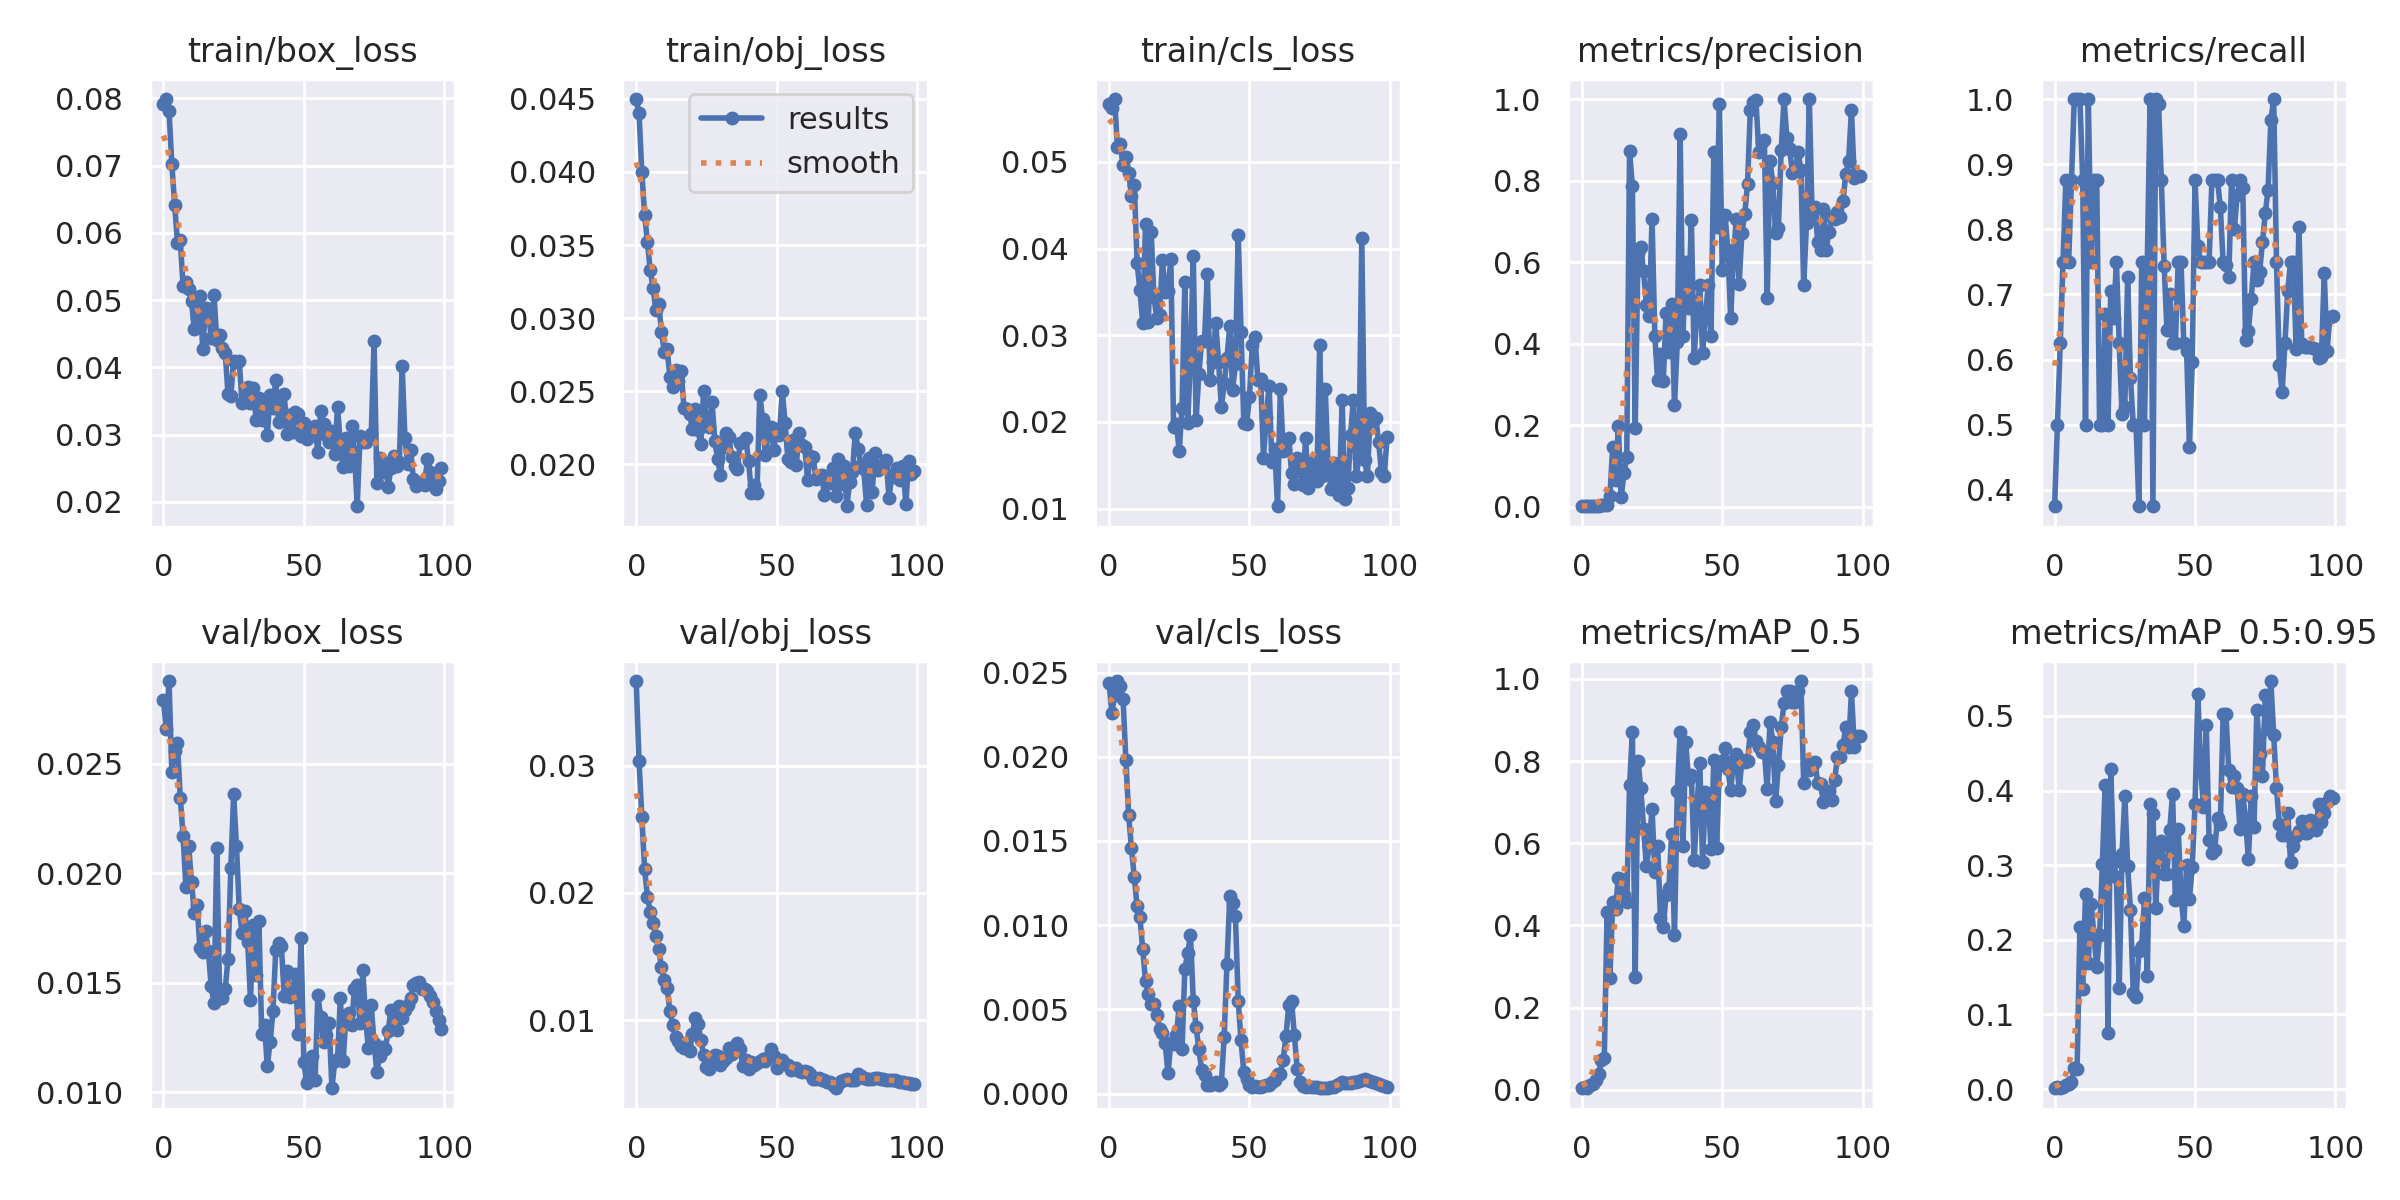

The file beside this chart, header and first rows:
epoch, train/box_loss, train/obj_loss, train/cls_loss, metrics/precision, metrics/recall, metrics/mAP_0.5, metrics/mAP_0.5:0.95, val/box_loss, val/obj_loss, val/cls_loss, x/lr0, x/lr1, x/lr2
0, 0.07923, 0.04498, 0.0567, 0.001393, 0.375, 0.003689, 0.00105, 0.02792, 0.03664, 0.02441, 0.0973, 0.0003, 0.0003
1, 0.07991, 0.04402, 0.05623, 0.001855, 0.5, 0.006454, 0.002269, 0.02656, 0.03035, 0.02261, 0.09369, 0.0006931, 0.0006931
2, 0.0781, 0.03999, 0.05725, 0.002241, 0.625, 0.004036, 0.001747, 0.02876, 0.02598, 0.02366, 0.09008, 0.001078, 0.001078
3, 0.07021, 0.03707, 0.05167, 0.002435, 0.75, 0.01108, 0.002958, 0.02459, 0.02185, 0.0245, 0.08646, 0.001455, 0.001455
4, 0.06423, 0.03521, 0.05209, 0.003009, 0.875, 0.01521, 0.004818, 0.02557, 0.01971, 0.02421, 0.08282, 0.001825, 0.001825
5, 0.05855, 0.03326, 0.04961, 0.002461, 0.75, 0.0231, 0.006078, 0.02593, 0.01851, 0.02342, 0.07919, 0.002186, 0.002186
6, 0.0589, 0.03209, 0.05053, 0.003011, 0.875, 0.03765, 0.009293, 0.02343, 0.01762, 0.01981, 0.07554, 0.00254, 0.00254
7, 0.05211, 0.03053, 0.04874, 0.00344, 1, 0.07178, 0.02795, 0.02171, 0.01663, 0.01653, 0.07189, 0.002885, 0.002885
8, 0.05277, 0.03098, 0.04609, 0.003367, 1, 0.07638, 0.02622, 0.01937, 0.01558, 0.01456, 0.06822, 0.003223, 0.003223
9, 0.05162, 0.02907, 0.04739, 0.003432, 1, 0.4327, 0.2165, 0.02122, 0.01419, 0.01286, 0.06455, 0.003553, 0.003553
10, 0.04985, 0.02771, 0.03838, 0.0271, 0.875, 0.2728, 0.1341, 0.01961, 0.01314, 0.01111, 0.06087, 0.003874, 0.003874
11, 0.04566, 0.02789, 0.03519, 0.1465, 0.5, 0.4566, 0.2607, 0.01816, 0.01253, 0.01048, 0.05719, 0.004188, 0.004188
12, 0.04741, 0.02596, 0.03145, 0.06626, 1, 0.4409, 0.169, 0.01855, 0.01071, 0.008556, 0.05349, 0.004494, 0.004494
13, 0.05067, 0.02527, 0.04289, 0.197, 0.75, 0.5158, 0.2479, 0.01657, 0.009677, 0.006679, 0.04979, 0.004792, 0.004792
14, 0.04274, 0.02649, 0.03152, 0.02333, 0.875, 0.512, 0.2071, 0.01639, 0.008662, 0.005891, 0.04608, 0.005082, 0.005082
15, 0.04883, 0.02573, 0.04191, 0.08196, 0.875, 0.4736, 0.1631, 0.01736, 0.008374, 0.005324, 0.04236, 0.005364, 0.005364
16, 0.04864, 0.02639, 0.03439, 0.1223, 0.5, 0.4568, 0.2061, 0.01646, 0.00802, 0.005292, 0.03864, 0.005639, 0.005639
17, 0.04442, 0.02387, 0.03201, 0.8725, 0.5, 0.741, 0.3021, 0.01482, 0.007863, 0.004639, 0.0349, 0.005905, 0.005905
18, 0.0508, 0.02377, 0.03231, 0.7861, 0.6707, 0.87, 0.4075, 0.01408, 0.007812, 0.003857, 0.03116, 0.006163, 0.006163
19, 0.04414, 0.02344, 0.03863, 0.1922, 0.5, 0.2742, 0.07471, 0.02114, 0.007587, 0.003607, 0.02741, 0.006414, 0.006414
20, 0.04475, 0.02243, 0.035, 0.6227, 0.7055, 0.8006, 0.4287, 0.01455, 0.008944, 0.002994, 0.02366, 0.006657, 0.006657
21, 0.04295, 0.02377, 0.03509, 0.637, 0.664, 0.7335, 0.3041, 0.0143, 0.01016, 0.001192, 0.01989, 0.006891, 0.006891
22, 0.04221, 0.02235, 0.03882, 0.5771, 0.75, 0.6349, 0.2844, 0.01471, 0.009729, 0.002978, 0.01612, 0.007118, 0.007118
23, 0.03604, 0.02139, 0.01942, 0.4946, 0.625, 0.5439, 0.1349, 0.01609, 0.008443, 0.00292, 0.01234, 0.007337, 0.007337
24, 0.03581, 0.02501, 0.01974, 0.4681, 0.517, 0.5931, 0.3154, 0.02022, 0.00732, 0.0035, 0.008548, 0.007548, 0.007548
25, 0.04101, 0.02297, 0.01665, 0.7066, 0.528, 0.6842, 0.3926, 0.0236, 0.006359, 0.0052, 0.007525, 0.007525, 0.007525
26, 0.04084, 0.02259, 0.02167, 0.4184, 0.7263, 0.5308, 0.2992, 0.02125, 0.006189, 0.002632, 0.007525, 0.007525, 0.007525
27, 0.04094, 0.02424, 0.03612, 0.3101, 0.5725, 0.5943, 0.2406, 0.01835, 0.006703, 0.007402, 0.007426, 0.007426, 0.007426
28, 0.03478, 0.02157, 0.01992, 0.3758, 0.5, 0.4181, 0.1288, 0.01725, 0.007281, 0.008322, 0.007327, 0.007327, 0.007327
29, 0.03599, 0.02034, 0.02729, 0.3081, 0.5, 0.3973, 0.1235, 0.01828, 0.00721, 0.009412, 0.007228, 0.007228, 0.007228
30, 0.03715, 0.01929, 0.03916, 0.476, 0.375, 0.4738, 0.1849, 0.01686, 0.006474, 0.005516, 0.007129, 0.007129, 0.007129
31, 0.03475, 0.02121, 0.02028, 0.3804, 0.75, 0.4923, 0.1911, 0.0142, 0.006795, 0.003962, 0.00703, 0.00703, 0.00703
32, 0.03701, 0.02212, 0.02557, 0.4963, 0.5, 0.6238, 0.2555, 0.01761, 0.007015, 0.002618, 0.006931, 0.006931, 0.006931
33, 0.03224, 0.02184, 0.02938, 0.2504, 0.75, 0.3768, 0.1518, 0.01535, 0.007872, 0.001395, 0.006832, 0.006832, 0.006832
34, 0.03542, 0.02048, 0.02937, 0.4038, 1, 0.7268, 0.3821, 0.01782, 0.007343, 0.001113, 0.006733, 0.006733, 0.006733
35, 0.03223, 0.0199, 0.03708, 0.9151, 0.375, 0.8713, 0.3691, 0.01264, 0.007808, 0.0004975, 0.006634, 0.006634, 0.006634
36, 0.03412, 0.01966, 0.0248, 0.42, 1, 0.5936, 0.2424, 0.01305, 0.008265, 0.000529, 0.006535, 0.006535, 0.006535
37, 0.02998, 0.02148, 0.02696, 0.6004, 0.9929, 0.846, 0.3228, 0.01118, 0.007749, 0.0005539, 0.006436, 0.006436, 0.006436
38, 0.03587, 0.02153, 0.03143, 0.4868, 0.875, 0.7554, 0.3321, 0.0123, 0.006402, 0.0006655, 0.006337, 0.006337, 0.006337
39, 0.03401, 0.02181, 0.02694, 0.7026, 0.7443, 0.7665, 0.288, 0.01368, 0.006866, 0.0004975, 0.006238, 0.006238, 0.006238
40, 0.03819, 0.02023, 0.02173, 0.3659, 0.6448, 0.5584, 0.2876, 0.01649, 0.006224, 0.0006289, 0.006139, 0.006139, 0.006139
41, 0.03188, 0.01802, 0.02445, 0.4846, 0.7003, 0.6888, 0.3477, 0.01681, 0.006737, 0.003355, 0.00604, 0.00604, 0.00604
42, 0.03388, 0.01859, 0.02742, 0.5437, 0.625, 0.796, 0.3957, 0.01668, 0.006482, 0.007709, 0.005941, 0.005941, 0.005941
43, 0.03601, 0.01808, 0.03103, 0.3773, 0.625, 0.5534, 0.2535, 0.01439, 0.006647, 0.01175, 0.005842, 0.005842, 0.005842
44, 0.03013, 0.02477, 0.02367, 0.4649, 0.75, 0.7251, 0.349, 0.01551, 0.006834, 0.01131, 0.005743, 0.005743, 0.005743
45, 0.0329, 0.0231, 0.02669, 0.5443, 0.75, 0.7107, 0.2598, 0.01435, 0.006937, 0.01057, 0.005644, 0.005644, 0.005644
46, 0.03036, 0.02063, 0.04151, 0.4201, 0.625, 0.5851, 0.2189, 0.0146, 0.006834, 0.005511, 0.005545, 0.005545, 0.005545
47, 0.03336, 0.02206, 0.03041, 0.8694, 0.6132, 0.8039, 0.3006, 0.01541, 0.007117, 0.003154, 0.005446, 0.005446, 0.005446
48, 0.03306, 0.02253, 0.01985, 0.6865, 0.4657, 0.5886, 0.2551, 0.01267, 0.00773, 0.00126, 0.005347, 0.005347, 0.005347
49, 0.02975, 0.02102, 0.01978, 0.9868, 0.5968, 0.7904, 0.2973, 0.01701, 0.007182, 0.0008486, 0.005248, 0.005248, 0.005248
50, 0.03175, 0.0224, 0.02288, 0.5808, 0.875, 0.7994, 0.3825, 0.01136, 0.00629, 0.0005104, 0.005149, 0.005149, 0.005149
51, 0.02933, 0.02203, 0.02893, 0.7158, 0.7743, 0.8332, 0.529, 0.01042, 0.006838, 0.0003762, 0.00505, 0.00505, 0.00505
52, 0.03055, 0.02501, 0.02975, 0.6301, 0.75, 0.7816, 0.4305, 0.01063, 0.006869, 0.0004695, 0.004951, 0.004951, 0.004951
53, 0.03003, 0.02285, 0.02482, 0.4636, 0.75, 0.7297, 0.378, 0.01164, 0.006542, 0.0004154, 0.004852, 0.004852, 0.004852
54, 0.03132, 0.02035, 0.02498, 0.614, 0.75, 0.7998, 0.4875, 0.01057, 0.006475, 0.0003791, 0.004753, 0.004753, 0.004753
55, 0.02739, 0.02019, 0.01585, 0.7064, 0.75, 0.8166, 0.3337, 0.01442, 0.00611, 0.0004217, 0.004654, 0.004654, 0.004654
56, 0.03355, 0.0217, 0.02058, 0.5455, 0.875, 0.7287, 0.3165, 0.01342, 0.006247, 0.0004984, 0.004555, 0.004555, 0.004555
57, 0.03155, 0.01999, 0.02419, 0.6724, 0.875, 0.8027, 0.3209, 0.0123, 0.00623, 0.0005224, 0.004456, 0.004456, 0.004456
58, 0.03001, 0.02214, 0.01541, 0.7173, 0.875, 0.798, 0.3637, 0.01263, 0.006038, 0.0006746, 0.004357, 0.004357, 0.004357
59, 0.02889, 0.0213, 0.01693, 0.7916, 0.8346, 0.7992, 0.355, 0.01314, 0.00597, 0.0008125, 0.004258, 0.004258, 0.004258
... 40 more rows
